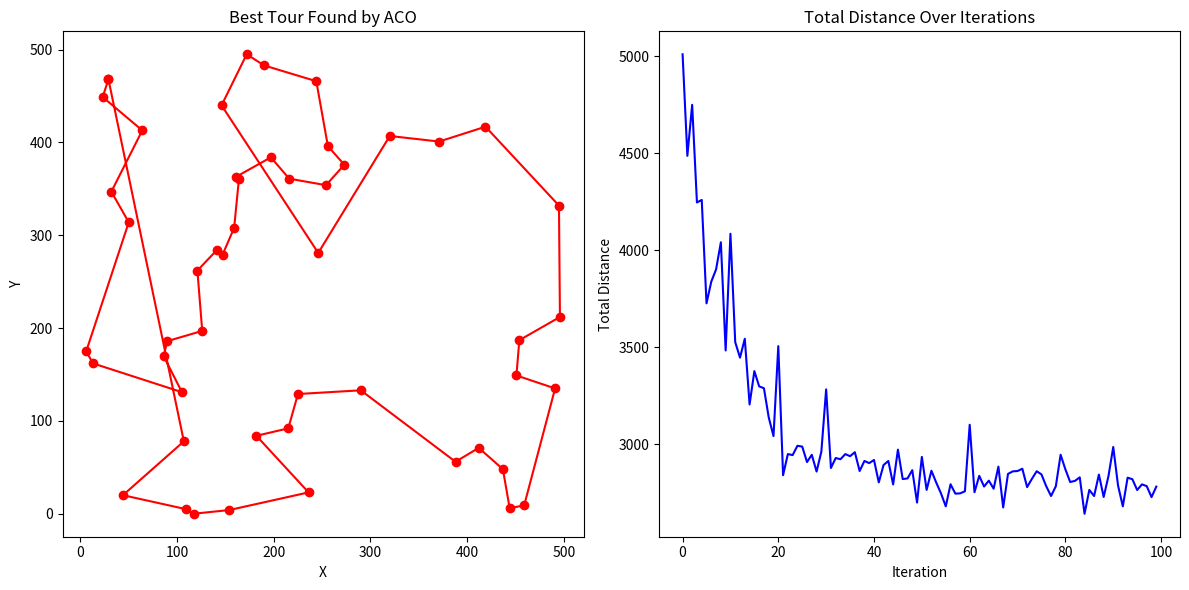

The script that saved this image:
import numpy as np
import matplotlib.pyplot as plt
import time, random

class City:
	def __init__(self, x, y):
		self.x = x
		self.y = y

class Ant:
	def __init__(self):
		self.clear()

	def clear(self):
		self.cost= 0.0
		self.tour= []

class HybridACO_GA:
	def __init__(self, cities, objfunc, num_ants=50, init_pheromone=1, evaporation_rate=0.1, Q=100, alpha=1, beta=2, seed=None):
		self.cities=		cities[:]
		self.objfunc=		objfunc #TODO: handle objective function better, what if it doesn't have 2 cities as parameters?
		self.ants=		[Ant() for _ in range(num_ants)]
		self.pheromones=	np.ones((len(cities), len(cities)))*init_pheromone
		self.eva_rate=		evaporation_rate
		self.Q=			Q	#TODO: should this be parameterized?
		self.alpha=		alpha
		self.beta=		beta
		# self._best_ant= None
		if seed:
			random.seed(int(time.time_ns()))

	def update(self):
		for ant in self.ants:
			ant.clear()
			unvisited= list(range(len(self.cities)))
			prob= [1/len(unvisited) for _ in range(len(unvisited))]
			while unvisited:
				city= random.choices(unvisited, prob)[0]
				# city= np.random.choice(unvisited, p=prob) #TODO find a way to seed this!!!
				ant.tour.append(city)
				unvisited.remove(city)

				prob= []
				for next_city in unvisited:
					tau= self.pheromones[city][next_city]**self.alpha
					eta= (1/self.objfunc(self.cities[city], self.cities[next_city]))**self.beta
					prob.append(tau*eta)
				prob=  np.array(prob)
				prob/= np.sum(prob)
				
			for i in range(len(ant.tour)-1):
				ant.cost+= self.objfunc(self.cities[ant.tour[i]], self.cities[ant.tour[i+1]])
		
		self.pheromones*= (1-self.eva_rate) #TODO: which is better? update pheromones only after all ants have explored vs after each individual ant exploration
		for ant in self.ants:
			for i in range(len(ant.tour)-1):
				src= ant.tour[i]
				dst= ant.tour[i+1]
				self.pheromones[src][dst]+= self.Q/ant.cost
				self.pheromones[dst][src]+= self.Q/ant.cost

		# for ant in self.ants:
		# 	if ant.cost<self.best_cost:
		# 		self._best_ant= ant

	def get_best(self, num=1):
		sorted_ants= sorted(self.ants, key=lambda a: a.cost)
		return sorted_ants[:num]
	
	# def get_best(self):
	# 	return self._best_ant

	def replace_worst(self, children_tours):
		self.ants.sort(key=lambda a: a.cost, reverse=True)
		for i in range(len(children_tours)):
			new_ant= Ant()
			new_ant.tour= children_tours[i]
			new_ant.cost= sum(self.objfunc(self.cities[new_ant.tour[i]], self.cities[new_ant.tour[i+1]]) for i in range(len(new_ant.tour)-1))
			self.ants[-(i+1)]= new_ant

def order_crossover(parent1, parent2):
	size = len(parent1)
	start, end= sorted(random.sample(range(size), 2))

	child= [-1]*size
	child[start:end+1]= parent1[start:end+1]

	ptr= (end+1)%size
	for city in parent2:
		if city not in child:
			child[ptr]= city
			ptr= (ptr+1)%size
	return child

def mutate(tour, mutation_rate=0.1):
	tour= tour[:]
	if random.random() < mutation_rate:
		i , j= random.sample(range(len(tour)), 2)
		tour[i], tour[j]= tour[j], tour[i]
	return tour

def generate_children(top_ants, num_children, mutation_rate=0.1):
	children= []

	while len(children)<num_children:
		parent1= random.choice(top_ants).tour
		parent2= random.choice(top_ants).tour

		if parent1!=parent2:
			child_tour= order_crossover(parent1, parent2)
			child_tour= mutate(child_tour, mutation_rate)
			children.append(child_tour)
	return children

def main():
	'''Example program that uses HybridACO Algorithm'''
	#Config of Problem   (Application Side)
	n_cities= 50
	cities=   [City(random.randint(0, 500), random.randint(0, 500)) for _ in range(n_cities)]

	#Config of Algorithm (Passed to Algorithm Class by Application)
	colony= HybridACO_GA(cities, #TODO: it'll probably be better to pass the graph inside the main loop
	        # lambda c1, c2: abs(c1.x-c2.x)+abs(c1.y-c2.y),		#l1_norm - Manhattan Distance
	        lambda c1, c2: np.sqrt((c1.x-c2.x)**2+(c1.y-c2.y)**2),	#l2_norm - Euclidean Distance
	)

	#Main Loop
	ITERATIONS=	100
	ga_interval=	10
	loss= [0.0]*ITERATIONS
	t0= time.time()
	for iteration in range(ITERATIONS):
		colony.update()

		if iteration%ga_interval==0 and iteration!=0:
			children_tours= generate_children(colony.get_best(10), num_children=10, mutation_rate=0.1)
			colony.replace_worst(children_tours)

		best= colony.get_best()[0]
		print(f'Iteration {iteration+1:2d}/{ITERATIONS} - Best Distance: {best.cost}')
		loss[iteration]= best.cost

	dt= time.time()-t0

	best= colony.get_best()[0]
	print(f'Best Tour: {[int(city) for city in best.tour]}')
	print(f'Best Distance: {best.cost} km')
	print(f'Algorithm Time Taken: {dt} seconds')

	x= [cities[i].x for i in best.tour]+[cities[best.tour[0]].x]
	y= [cities[i].y for i in best.tour]+[cities[best.tour[0]].y]
	plt.figure(figsize=(12, 6))
	plt.subplot(1, 2, 1)
	plt.plot(x, y, 'ro-')
	plt.title('Best Tour Found by ACO')
	plt.xlabel('X')
	plt.ylabel('Y')

	plt.subplot(1, 2, 2)
	plt.plot(range(ITERATIONS), loss, 'b-')
	plt.title('Total Distance Over Iterations')
	plt.xlabel('Iteration')
	plt.ylabel('Total Distance')
	plt.tight_layout()
	plt.show()

if __name__=='__main__':
	main()
